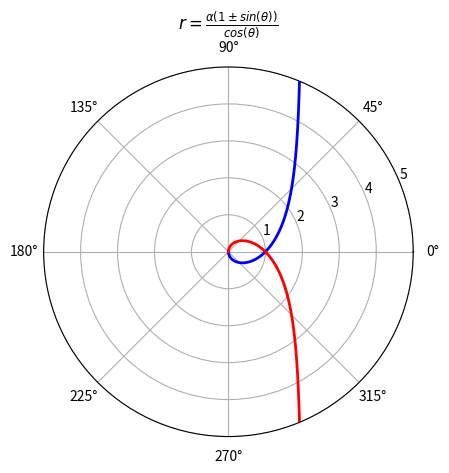

This figure's Python source:
import numpy as np
import matplotlib.pyplot as plt

alfa = 1

theta =  np.linspace(0, 2* np.pi, 1000)
theta1 =  np.linspace(0, 2* np.pi, 1000)

r1 = alfa * (1 + np.sin(theta)) / np.cos(theta)
r2 = alfa * (1 - np.sin(theta1)) / np.cos(theta1)




ax = plt.subplot(111, projection='polar')
ax.plot(theta, r1, color='b', linewidth=2)
ax.plot(theta1, r2, color='r', linewidth=2)
plt.title(r'$r = \frac{\alpha(1 \pm sin(\theta))}{cos(\theta)}$')

ax.set_rmin(0)
ax.set_rmax(5)

plt.show()

theta2 = np.degrees(theta)
data = np.column_stack((theta2, r1, r2))
np.savetxt("output.txt", data)

